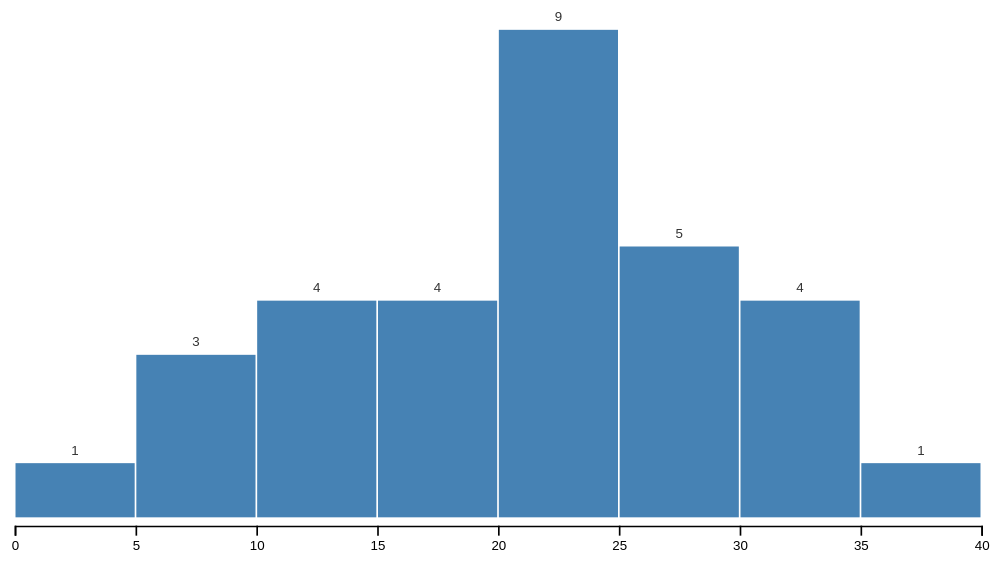
D3 v7 page, settled after 480 driven frames (8 s of simulated time); the page loaded 1 data file(s).


// ── histogram.js
// Simple Histogram

const height = 400,
    width = 600,
    margin = ({ top: 25, right: 10, bottom: 50, left: 10 }),
    padding = 1;

const svg = d3.select("#chart")
    .append("svg")
    .attr("viewBox", [0, 0, width, height]);

d3.json('climate-jan.json').then((data) => {

  const x = d3.scaleLinear()
    .domain(d3.extent(data, d => d.average)).nice()
    .range([margin.left, width - margin.right]);
  
  const y = d3.scaleLinear()
    .range([height - margin.bottom, margin.top])
    .domain([0,10]);
    
  svg.append("g")
    .attr("transform", `translate(0,${height - margin.bottom + 5})`)
    .call(d3.axisBottom(x));

  const binGroups = svg.append("g")
    .attr("class", "bin-group");

  const bins = d3.bin()
    .thresholds(10)
    .value(d => d.average)(data);

  console.log(bins)

  let g = binGroups.selectAll("g")
    .data(bins)
    .join("g");

  g.append("rect")
    .attr("x", d => x(d.x0) + (padding / 2))
    .attr("width", d => x(d.x1) - x(d.x0) - padding)
    .attr("y", height - margin.bottom)
    .attr("height", 0)
    .attr("fill", "steelblue")
    .transition()
    .duration(750)
    .attr("y", d => y(d.length))
    .attr("height", d => height - margin.bottom - y(d.length));

  g.append("text")
    .text(d => d.length)
    .attr("x", d => x(d.x0) + (x(d.x1) - x(d.x0)) / 2)
    .attr("y", d => y(d.length) - 5)
    .attr("text-anchor", "middle")
    .attr("fill", "#333");

});

### data: climate-jan.json
[
 {
  "date": "2022-01-01",
  "max": 38,
  "min": 24,
  "average": 31
 },
 {
  "date": "2022-01-02",
  "max": 28,
  "min": 13,
  "average": 20.5
 },
 {
  "date": "2022-01-03",
  "max": 22,
  "min": 9,
  "average": 15.5
 },
 {
  "date": "2022-01-04",
  "max": 35,
  "min": 22,
  "average": 28.5
 },
 {
  "date": "2022-01-05",
  "max": 34,
  "min": 12,
  "average": 23
 },
 {
  "date": "2022-01-06",
  "max": 15,
  "min": 4,
  "average": 9.5
 },
 {
  "date": "2022-01-07",
  "max": 15,
  "min": -1,
  "average": 7
 },
 {
  "date": "2022-01-08",
  "max": 34,
  "min": 13,
  "average": 23.5
 },
 "... 23 more items"
]